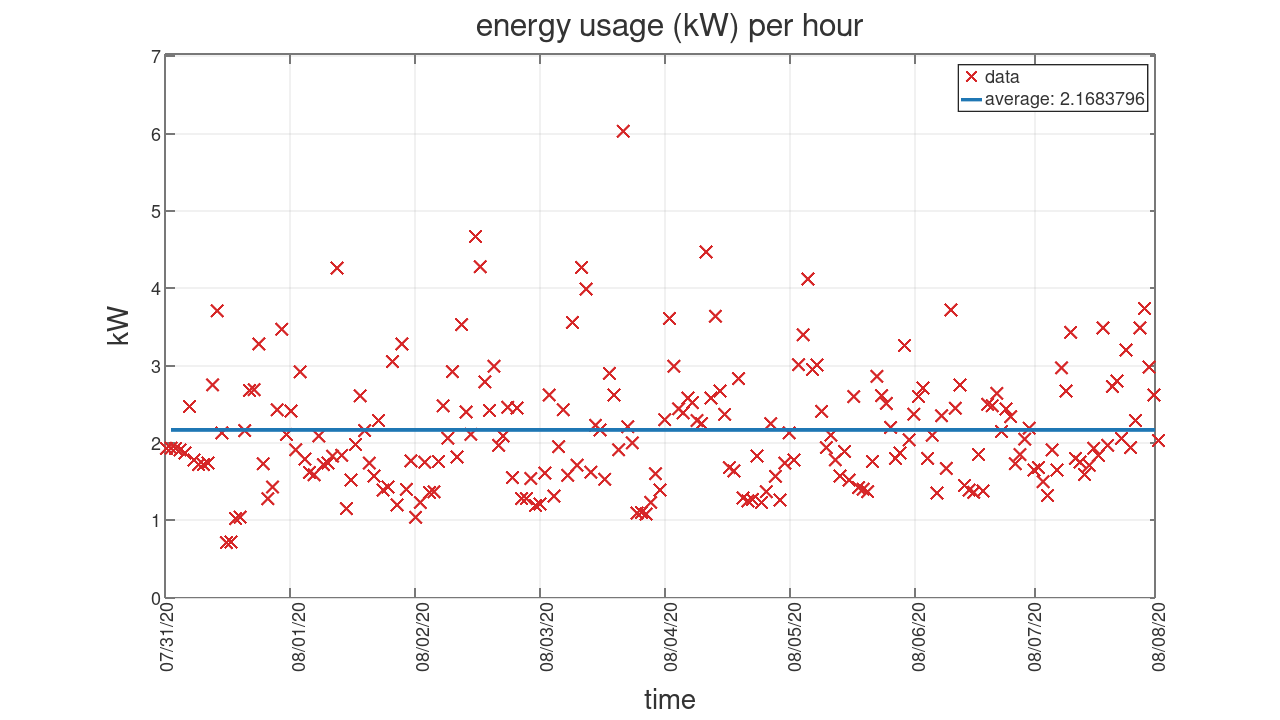

Source data for this figure (header and first rows):
20200731, 00, 1.93
20200731, 01, 1.93
20200731, 02, 1.93
20200731, 03, 1.91
20200731, 04, 1.87
20200731, 05, 2.47
20200731, 06, 1.78
20200731, 07, 1.72
20200731, 08, 1.72
20200731, 09, 1.74
20200731, 10, 2.75
20200731, 11, 3.71
20200731, 12, 2.13
20200731, 13, 0.71
20200731, 14, 0.72
20200731, 15, 1.02
20200731, 16, 1.04
20200731, 17, 2.16
20200731, 18, 2.68
20200731, 19, 2.69
20200731, 20, 3.28
20200731, 21, 1.73
20200731, 22, 1.28
20200731, 23, 1.43
20200801, 00, 2.43
20200801, 01, 3.47
20200801, 02, 2.11
20200801, 03, 2.41
20200801, 04, 1.91
20200801, 05, 2.92
20200801, 06, 1.79
20200801, 07, 1.62
20200801, 08, 1.59
20200801, 09, 2.09
20200801, 10, 1.72
20200801, 11, 1.74
20200801, 12, 1.83
20200801, 13, 4.26
20200801, 14, 1.84
20200801, 15, 1.15
20200801, 16, 1.52
20200801, 17, 1.98
20200801, 18, 2.61
20200801, 19, 2.16
20200801, 20, 1.74
20200801, 21, 1.57
20200801, 22, 2.29
20200801, 23, 1.39
20200802, 00, 1.43
20200802, 01, 3.05
20200802, 02, 1.2
20200802, 03, 3.28
20200802, 04, 1.4
20200802, 05, 1.77
20200802, 06, 1.04
20200802, 07, 1.23
20200802, 08, 1.75
20200802, 09, 1.36
20200802, 10, 1.37
20200802, 11, 1.76
20200802, 12, 2.48
... 155 more rows
